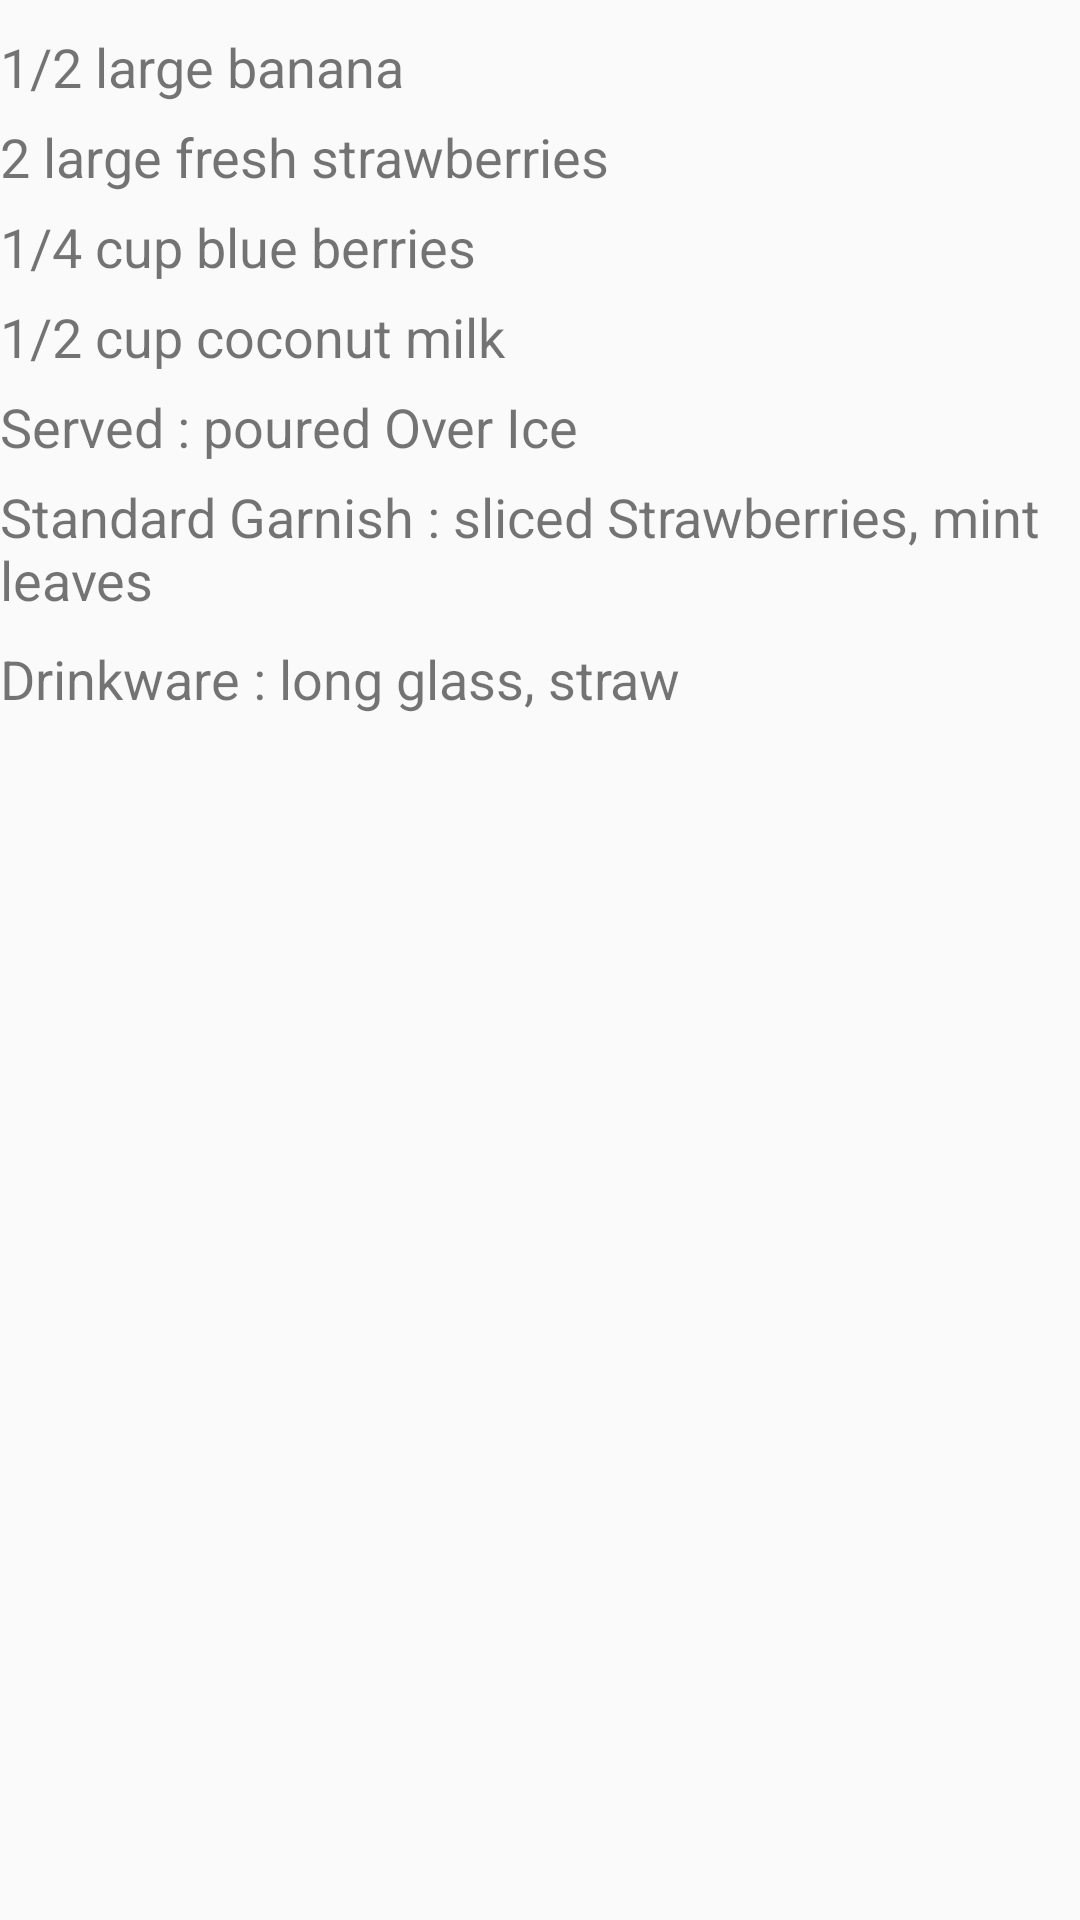

Reconstruct the res/layout file that produces this screen, plus the resources it refers to.
<!-- AndroidManifest.xml: application theme AppTheme -->
<!-- res/layout/ingrediens.xml -->
<?xml version="1.0" encoding="utf-8"?>
<RelativeLayout xmlns:android="http://schemas.android.com/apk/res/android"
    android:layout_width="match_parent"
    android:layout_height="match_parent">
    <TextView
        android:layout_width="match_parent"
        android:layout_height="wrap_content"
        android:layout_alignParentStart="true"
        android:layout_marginTop="10dp"
        android:text="1/2 large banana"
        android:textSize="18dp" />
    <TextView
        android:id="@+id/txt2"
        android:layout_width="match_parent"
        android:layout_height="wrap_content"
        android:layout_alignParentStart="true"
        android:layout_alignParentTop="true"
        android:layout_marginTop="40dp"
        android:text="2 large fresh strawberries"
        android:textSize="18dp" />
    <TextView
        android:layout_width="match_parent"
        android:layout_height="wrap_content"
        android:layout_alignParentStart="true"
        android:layout_alignParentTop="true"
        android:layout_marginTop="70dp"
        android:text="1/4 cup blue berries"
        android:textSize="18dp" />

    <TextView
        android:id="@+id/textView3"
        android:layout_width="match_parent"
        android:layout_height="wrap_content"
        android:layout_alignParentStart="true"
        android:layout_alignParentTop="true"
        android:layout_marginTop="100dp"
        android:textSize="18dp"
        android:text="1/2 cup coconut milk" />
    <TextView
        android:layout_width="match_parent"
        android:layout_height="wrap_content"
        android:layout_alignParentStart="true"
        android:layout_alignParentTop="true"
        android:layout_marginTop="130dp"
        android:textSize="18dp"
        android:text="Served : poured Over Ice" />
    <TextView
        android:layout_width="match_parent"
        android:layout_height="wrap_content"
        android:layout_alignParentStart="true"
        android:layout_alignParentTop="true"
        android:layout_marginTop="160dp"
        android:textSize="18dp"
        android:text="Standard Garnish : sliced Strawberries, mint leaves " />

    <TextView
        android:layout_width="match_parent"
        android:layout_height="wrap_content"
        android:layout_alignParentStart="true"
        android:layout_alignParentTop="true"
        android:layout_marginTop="214dp"
        android:text="Drinkware : long glass, straw"
        android:textSize="18dp" />
</RelativeLayout>
<!-- resources referenced by this layout -->
<resources>
  <style name="AppTheme" parent="Theme.AppCompat.Light.NoActionBar">
          
          <item name="colorPrimary">@color/colorPrimary</item>
          <item name="colorPrimaryDark">@color/colorPrimaryDark</item>
          <item name="colorAccent">@color/colorAccent</item>
      </style>
  <color name="colorPrimary">#3F51B5</color>
  <color name="colorPrimaryDark">#303F9F</color>
  <color name="colorAccent">#cccccc</color>
</resources>
